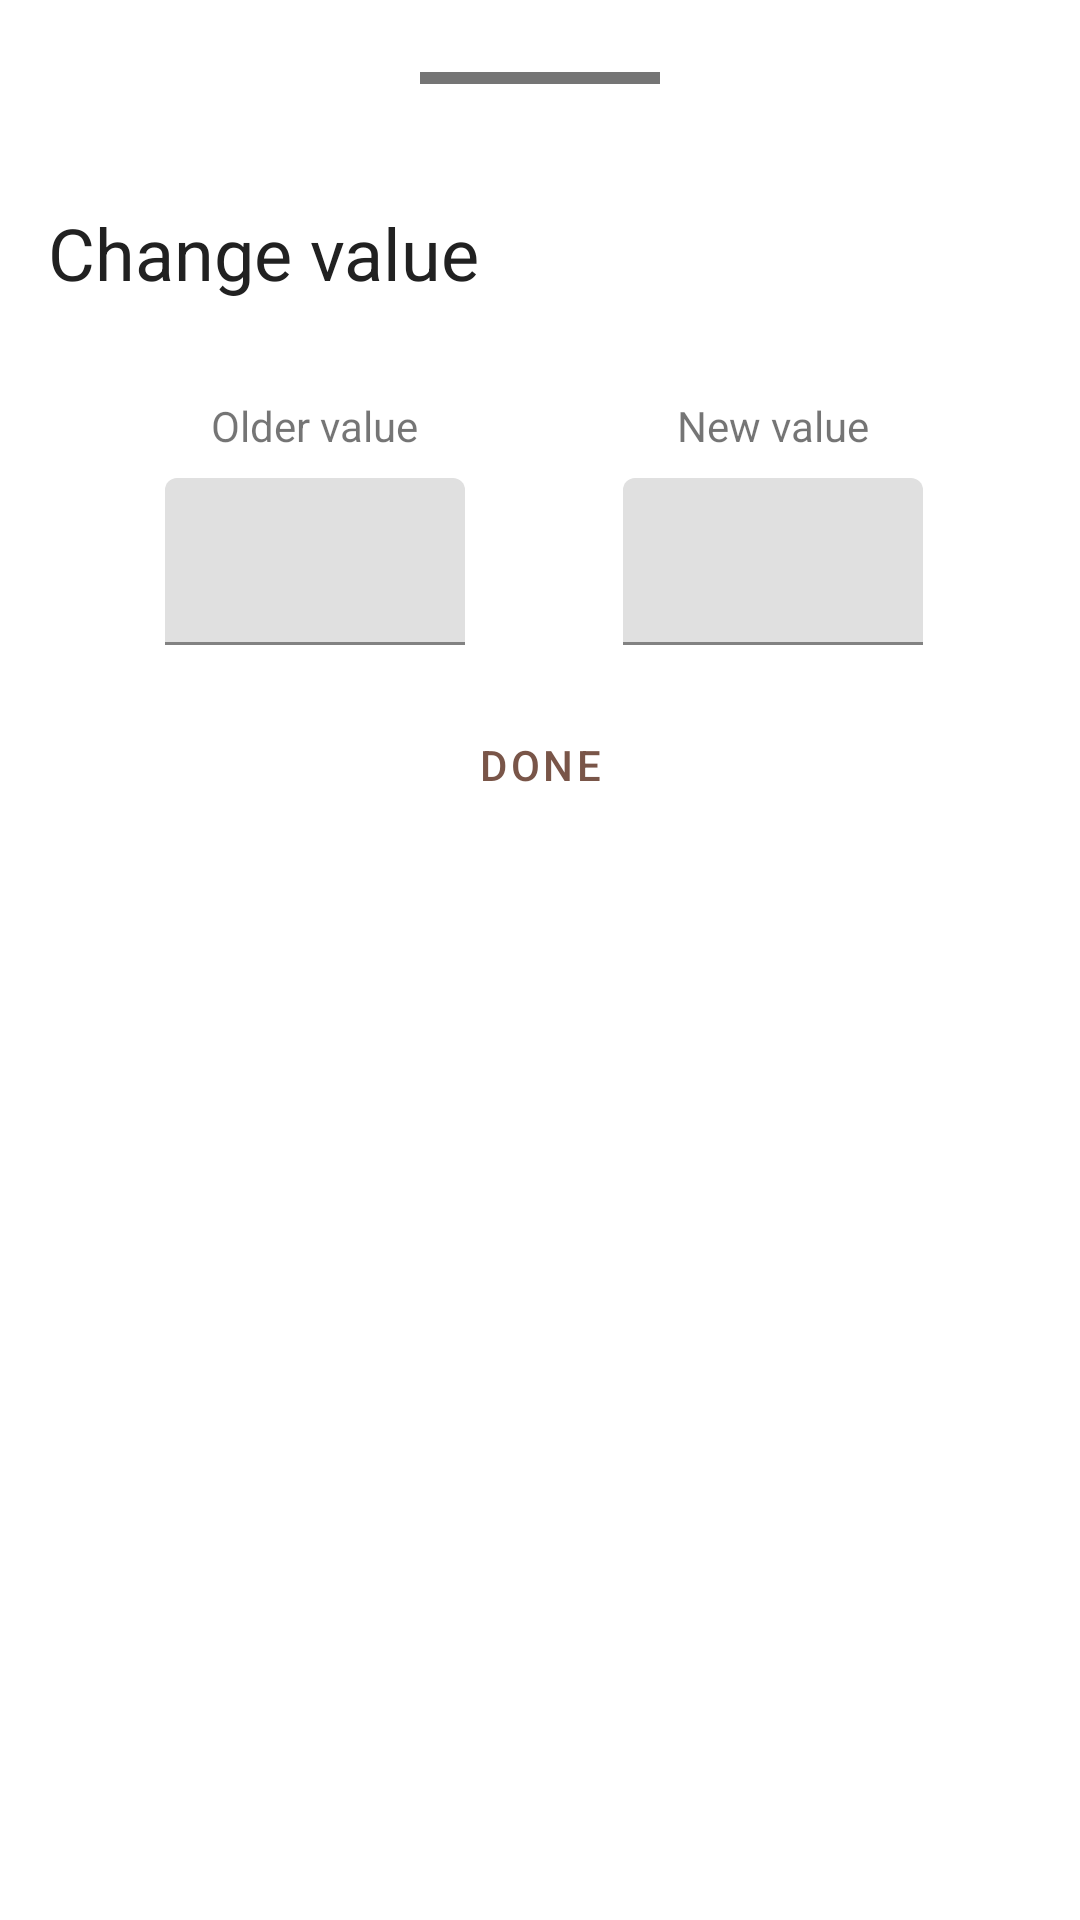

Here is an Android app screen rendered from its layout file. Give the layout XML and the strings, colors and styles it references.
<!-- AndroidManifest.xml: application theme AppTheme -->
<!-- res/layout/fragment_change_value.xml -->
<?xml version="1.0" encoding="utf-8"?>
<androidx.constraintlayout.widget.ConstraintLayout xmlns:android="http://schemas.android.com/apk/res/android"
    xmlns:app="http://schemas.android.com/apk/res-auto"
    xmlns:tools="http://schemas.android.com/tools"
    android:layout_width="match_parent"
    android:layout_height="match_parent"
    android:paddingBottom="@dimen/dimen_32dp">

    <RelativeLayout
        android:id="@+id/linearLayout3"
        android:layout_width="match_parent"
        android:layout_height="@dimen/dimen_52dp"
        android:elevation="@dimen/dimen_4dp"
        app:layout_constraintEnd_toEndOf="parent"
        app:layout_constraintStart_toStartOf="parent"
        app:layout_constraintTop_toTopOf="parent">

        <View
            android:layout_width="@dimen/dimen_80dp"
            android:layout_height="@dimen/dimen_4dp"
            android:layout_centerHorizontal="true"
            android:layout_centerVertical="true"
            android:background="@color/colorGreyDark" />

        <ImageView
            android:id="@+id/closeDialog"
            android:layout_width="@dimen/dimen_32dp"
            android:layout_height="@dimen/dimen_32dp"
            android:layout_alignParentEnd="true"
            android:layout_centerVertical="true"
            android:layout_marginEnd="@dimen/dimen_16dp"
            android:src="@drawable/ic_close" />
    </RelativeLayout>

    <TextView
        android:id="@+id/textView16"
        android:layout_width="wrap_content"
        android:layout_height="wrap_content"
        android:layout_marginStart="@dimen/dimen_16dp"
        android:layout_marginTop="@dimen/dimen_16dp"
        android:text="@string/txt_change_value"
        android:textAppearance="@style/TextAppearance.MaterialComponents.Headline5"
        android:textColor="@color/colorBlack"
        app:layout_constraintStart_toStartOf="parent"
        app:layout_constraintTop_toBottomOf="@+id/linearLayout3" />

    <TextView
        android:id="@+id/textView17"
        android:layout_width="wrap_content"
        android:layout_height="wrap_content"
        android:layout_marginStart="@dimen/dimen_16dp"
        android:layout_marginTop="@dimen/dimen_32dp"
        android:layout_marginEnd="@dimen/dimen_16dp"
        android:text="@string/txt_older_value"
        app:layout_constraintEnd_toStartOf="@+id/textView21"
        app:layout_constraintStart_toStartOf="parent"
        app:layout_constraintTop_toBottomOf="@+id/textView16" />

    <TextView
        android:id="@+id/textView21"
        android:layout_width="wrap_content"
        android:layout_height="wrap_content"
        android:layout_marginStart="@dimen/dimen_16dp"
        android:layout_marginTop="@dimen/dimen_32dp"
        android:layout_marginEnd="@dimen/dimen_16dp"
        android:text="@string/txt_new_value"
        app:layout_constraintEnd_toEndOf="parent"
        app:layout_constraintStart_toEndOf="@+id/textView17"
        app:layout_constraintTop_toBottomOf="@+id/textView16" />

    <com.google.android.material.textfield.TextInputLayout
        android:id="@+id/tilOlderValue"
        android:layout_width="wrap_content"
        android:layout_height="wrap_content"
        android:layout_marginTop="@dimen/dimen_8dp"
        android:minWidth="@dimen/dimen_100dp"
        app:layout_constraintEnd_toEndOf="@+id/textView17"
        app:layout_constraintStart_toStartOf="@+id/textView17"
        app:layout_constraintTop_toBottomOf="@+id/textView17">

        <com.google.android.material.textfield.TextInputEditText
            android:id="@+id/edtOlderValue"
            android:layout_width="match_parent"
            android:layout_height="wrap_content"
            android:ellipsize="end"
            android:maxLines="1" />
    </com.google.android.material.textfield.TextInputLayout>

    <com.google.android.material.textfield.TextInputLayout
        android:id="@+id/tilNewValue"
        android:layout_width="wrap_content"
        android:layout_height="wrap_content"
        android:layout_marginTop="@dimen/dimen_8dp"
        android:minWidth="@dimen/dimen_100dp"
        app:layout_constraintEnd_toEndOf="@+id/textView21"
        app:layout_constraintStart_toStartOf="@+id/textView21"
        app:layout_constraintTop_toBottomOf="@+id/textView21">

        <com.google.android.material.textfield.TextInputEditText
            android:id="@+id/edtNewValue"
            android:layout_width="match_parent"
            android:layout_height="wrap_content"
            android:ellipsize="end"
            android:maxLines="1" />
    </com.google.android.material.textfield.TextInputLayout>

    <Button
        android:id="@+id/btnDoneChanges"
        style="@style/Widget.MaterialComponents.Button.TextButton"
        android:layout_width="0dp"
        android:layout_height="wrap_content"
        android:layout_marginStart="16dp"
        android:layout_marginTop="16dp"
        android:layout_marginEnd="16dp"
        android:drawableStart="@drawable/ic_done"
        android:text="@string/txt_done"
        app:layout_constraintEnd_toEndOf="parent"
        app:layout_constraintStart_toStartOf="parent"
        app:layout_constraintTop_toBottomOf="@+id/tilOlderValue" />

</androidx.constraintlayout.widget.ConstraintLayout>
<!-- resources referenced by this layout -->
<resources>
  <color name="colorBlack">#212121</color>
  <color name="colorGreyDark">#757575</color>
  <dimen name="dimen_100dp">100dp</dimen>
  <dimen name="dimen_16dp">16dp</dimen>
  <dimen name="dimen_32dp">32dp</dimen>
  <dimen name="dimen_4dp">4dp</dimen>
  <dimen name="dimen_52dp">52dp</dimen>
  <dimen name="dimen_80dp">80dp</dimen>
  <dimen name="dimen_8dp">8dp</dimen>
  <string name="txt_change_value">Change value</string>
  <string name="txt_done">Done</string>
  <string name="txt_new_value">New value</string>
  <string name="txt_older_value">Older value</string>
  <style name="AppTheme" parent="Theme.MaterialComponents.Light.NoActionBar">
          
          <item name="colorPrimary">@color/colorPrimary</item>
          <item name="colorPrimaryDark">@color/colorPrimaryDark</item>
          <item name="colorAccent">@color/colorAccent</item>
      </style>
  <color name="colorPrimary">#795548</color>
  <color name="colorPrimaryDark">#5D4037</color>
  <color name="colorAccent">#448AFF</color>
</resources>
